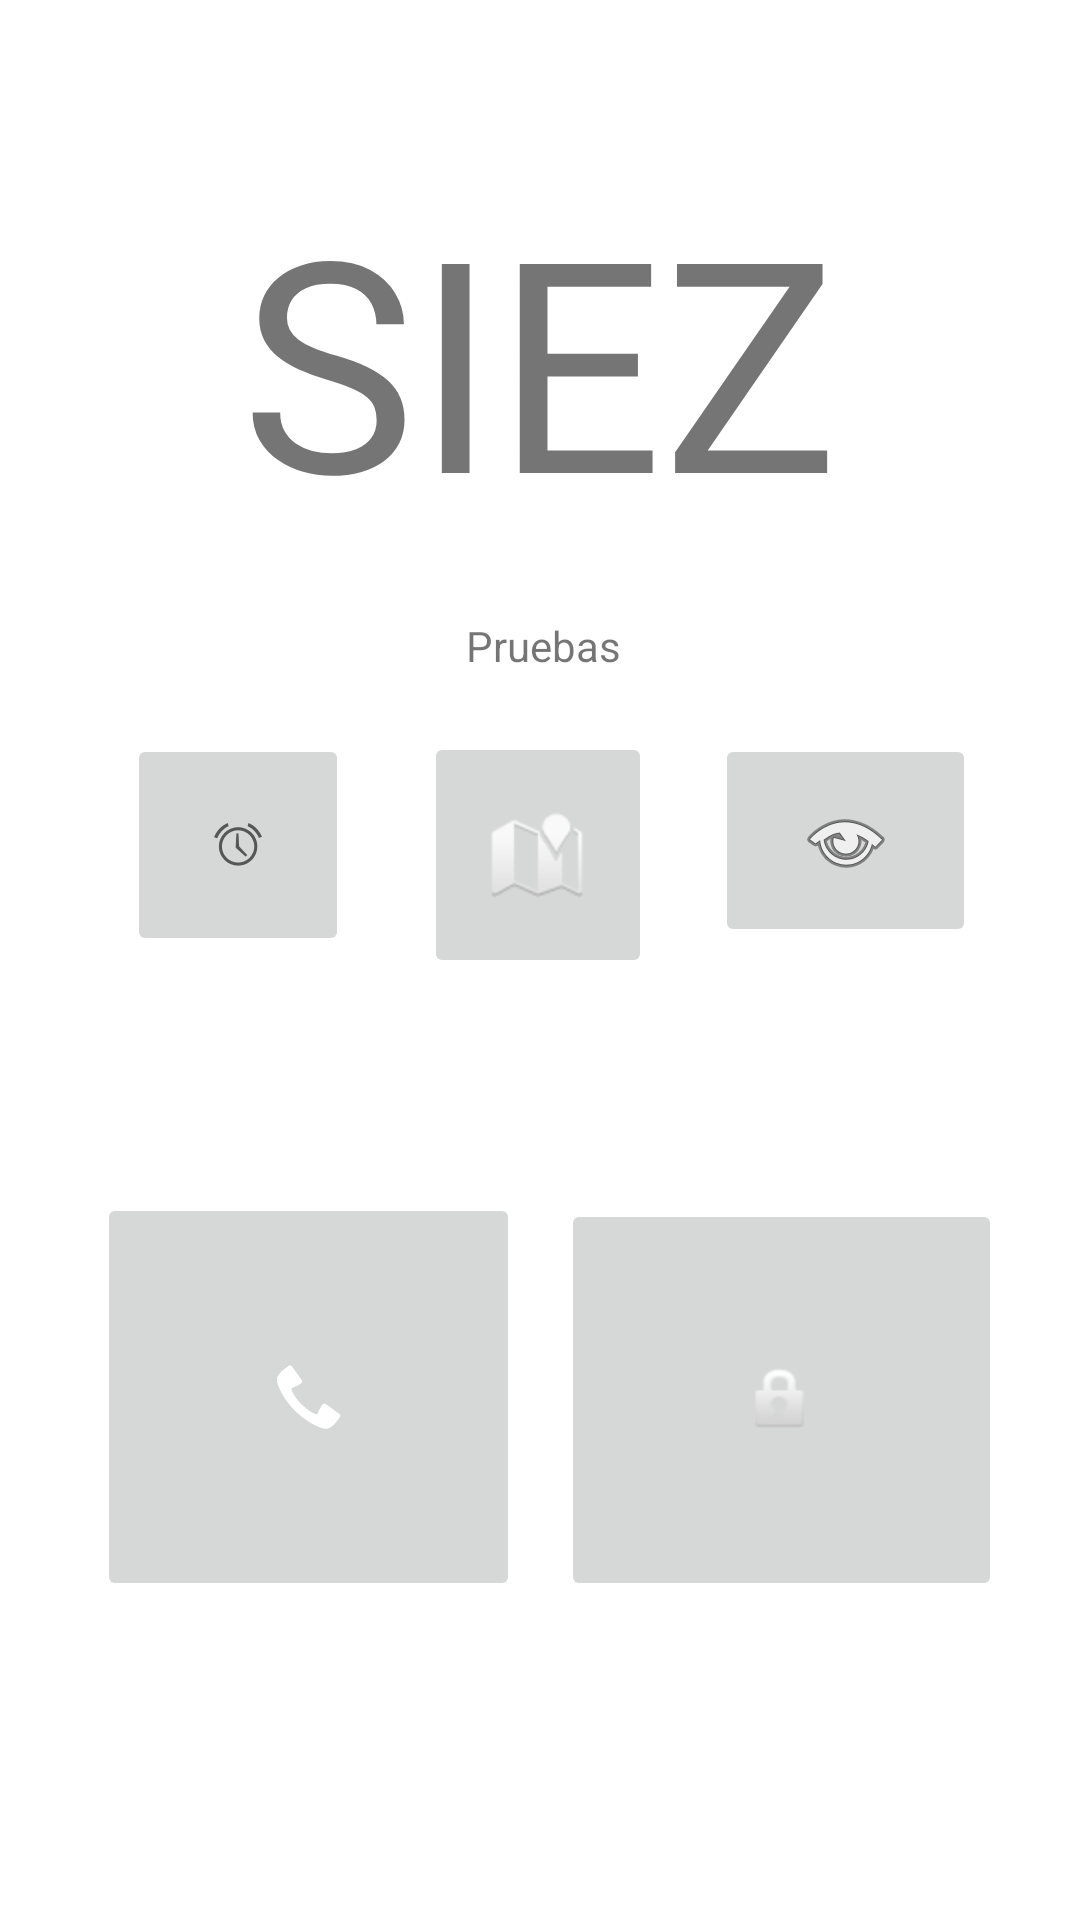

Produce the Android XML layout that renders to this screen, including the resource entries it uses.
<!-- AndroidManifest.xml: application theme Theme.SistemaDeSeguridad -->
<!-- res/layout/activity_main.xml -->
<?xml version="1.0" encoding="utf-8"?>
<androidx.constraintlayout.widget.ConstraintLayout xmlns:android="http://schemas.android.com/apk/res/android"
    xmlns:app="http://schemas.android.com/apk/res-auto"
    xmlns:tools="http://schemas.android.com/tools"
    android:layout_width="match_parent"
    android:layout_height="match_parent"
    tools:context=".MainActivity">

    <TextView
        android:layout_width="wrap_content"
        android:layout_height="wrap_content"
        android:text="SIEZ"
        android:textSize="98sp"
        app:layout_constraintBottom_toBottomOf="parent"
        app:layout_constraintLeft_toLeftOf="parent"
        app:layout_constraintRight_toRightOf="parent"
        app:layout_constraintTop_toTopOf="parent"
        app:layout_constraintVertical_bias="0.106" />

    <ImageButton
        android:id="@+id/imageButtonTf"
        android:layout_width="141dp"
        android:layout_height="136dp"
        app:layout_constraintBottom_toBottomOf="parent"
        app:layout_constraintHorizontal_bias="0.148"
        app:layout_constraintLeft_toLeftOf="parent"
        app:layout_constraintRight_toRightOf="parent"
        app:layout_constraintTop_toTopOf="parent"
        app:layout_constraintVertical_bias="0.789"
        app:srcCompat="@android:drawable/stat_sys_phone_call" />


    <ImageButton
        android:id="@+id/imageButtonCd"
        android:layout_width="147dp"
        android:layout_height="134dp"
        app:layout_constraintBottom_toBottomOf="parent"
        app:layout_constraintHorizontal_bias="0.878"
        app:layout_constraintLeft_toLeftOf="parent"
        app:layout_constraintRight_toRightOf="parent"
        app:layout_constraintTop_toTopOf="parent"
        app:layout_constraintVertical_bias="0.79"
        app:srcCompat="@android:drawable/ic_lock_idle_lock" />

    <ImageButton
        android:id="@+id/imageButtonAlarm"
        android:layout_width="74dp"
        android:layout_height="74dp"
        app:layout_constraintBottom_toBottomOf="parent"
        app:layout_constraintHorizontal_bias="0.148"
        app:layout_constraintLeft_toLeftOf="parent"
        app:layout_constraintRight_toRightOf="parent"
        app:layout_constraintTop_toTopOf="parent"
        app:layout_constraintVertical_bias="0.432"
        app:srcCompat="@android:drawable/ic_lock_idle_alarm" />

    <ImageButton
        android:id="@+id/imageButtonBitacora"
        android:layout_width="87dp"
        android:layout_height="71dp"
        app:layout_constraintBottom_toBottomOf="parent"
        app:layout_constraintHorizontal_bias="0.873"
        app:layout_constraintLeft_toLeftOf="parent"
        app:layout_constraintRight_toRightOf="parent"
        app:layout_constraintTop_toTopOf="parent"
        app:layout_constraintVertical_bias="0.43"
        app:srcCompat="@android:drawable/ic_menu_view" />

    <ImageButton
        android:id="@+id/imageButton"
        android:layout_width="76dp"
        android:layout_height="82dp"
        app:layout_constraintBottom_toBottomOf="parent"
        app:layout_constraintHorizontal_bias="0.498"
        app:layout_constraintLeft_toLeftOf="parent"
        app:layout_constraintRight_toRightOf="parent"
        app:layout_constraintTop_toTopOf="parent"
        app:layout_constraintVertical_bias="0.437"
        app:srcCompat="@android:drawable/ic_dialog_map" />

    <TextView
        android:id="@+id/PruebaTxt"
        android:layout_width="wrap_content"
        android:layout_height="wrap_content"
        android:text="Pruebas"
        app:layout_constraintBottom_toBottomOf="parent"
        app:layout_constraintHorizontal_bias="0.504"
        app:layout_constraintLeft_toLeftOf="parent"
        app:layout_constraintRight_toRightOf="parent"
        app:layout_constraintTop_toTopOf="parent"
        app:layout_constraintVertical_bias="0.331" />

</androidx.constraintlayout.widget.ConstraintLayout>
<!-- resources referenced by this layout -->
<resources>
  <style name="Theme.SistemaDeSeguridad" parent="Theme.MaterialComponents.DayNight.DarkActionBar">
          
          <item name="colorPrimary">@color/purple_500</item>
          <item name="colorPrimaryVariant">@color/purple_700</item>
          <item name="colorOnPrimary">@color/white</item>
          
          <item name="colorSecondary">@color/teal_200</item>
          <item name="colorSecondaryVariant">@color/teal_700</item>
          <item name="colorOnSecondary">@color/black</item>
          
          <item name="android:statusBarColor" tools:targetApi="l">?attr/colorPrimaryVariant</item>
          
      </style>
  <!-- not gathered from this repository: default colours our renderer supplied (Android Studio template values) -->
  <color name="purple_500">#FF6200EE</color>
  <color name="purple_700">#FF3700B3</color>
  <color name="teal_200">#FF03DAC5</color>
  <color name="teal_700">#FF018786</color>
  <color name="black">#FF000000</color>
  <color name="white">#FFFFFFFF</color>
</resources>
